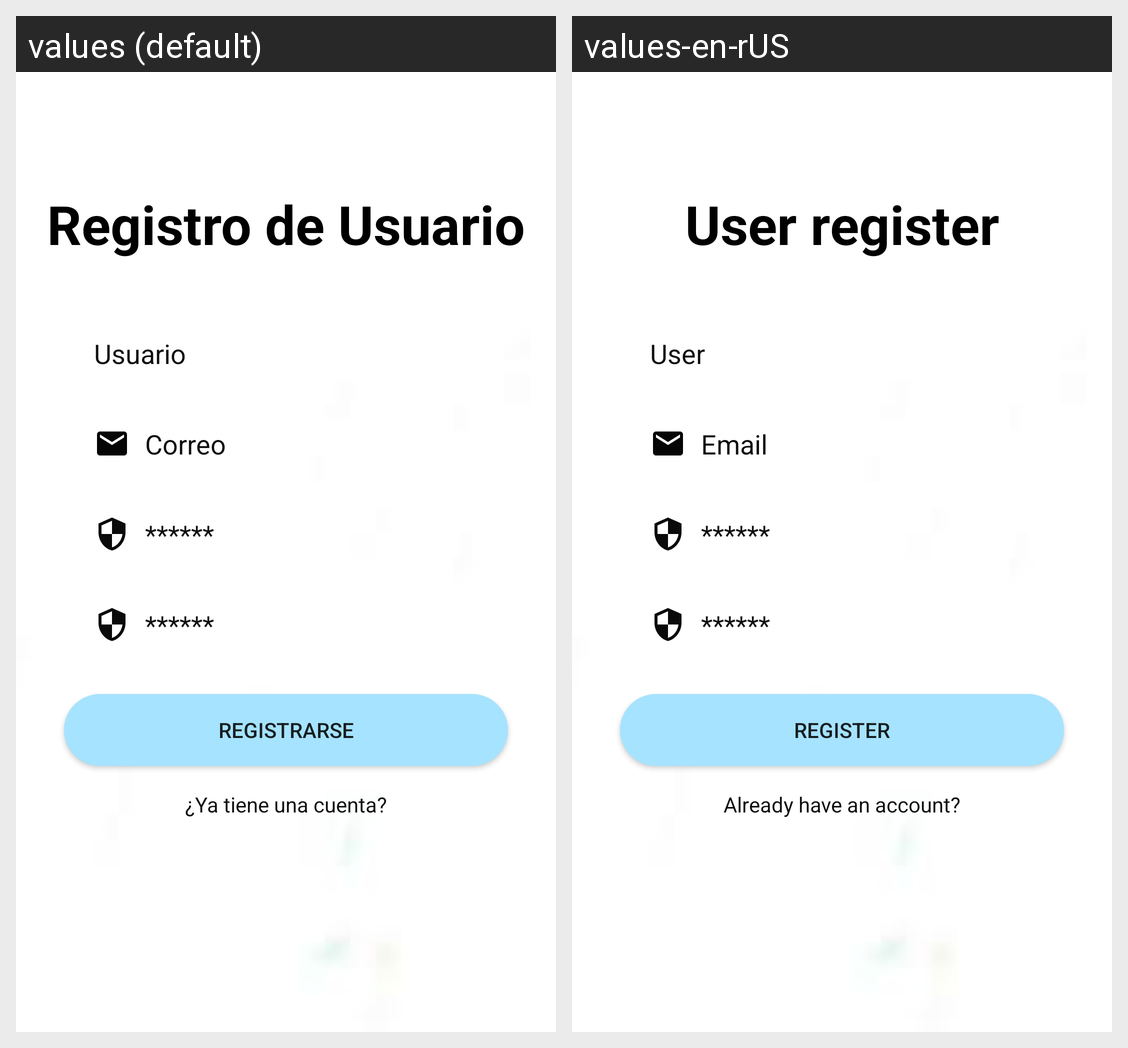

The same Android screen rendered under two of its app's locales, left to right. List the strings drawn on it with the default value and each locale's translation.
Android screen res/layout/activity_registro.xml rendered under 2 locales, left to right: values (default), values-en-rUS. Device: Nexus 5 (rendered at 1080×1920; each locale shown at half size, 540×960, under a caption strip naming it); theme Theme.FUGAPORMEXICO.
Strings drawn on this screen, with the default value and each locale's value (text and hints the layout hard-codes, and strings that could not be matched under every locale, appear in the picture but are not listed):

texto5
  values: Registro de Usuario
  values-en-rUS: User register

texto6
  values: Usuario
  values-en-rUS: User

texto2
  values: Correo
  values-en-rUS: Email

texto4
  values: Registrarse
  values-en-rUS: Register

texto7
  values: ¿Ya tiene una cuenta?
  values-en-rUS: Already have an account?
